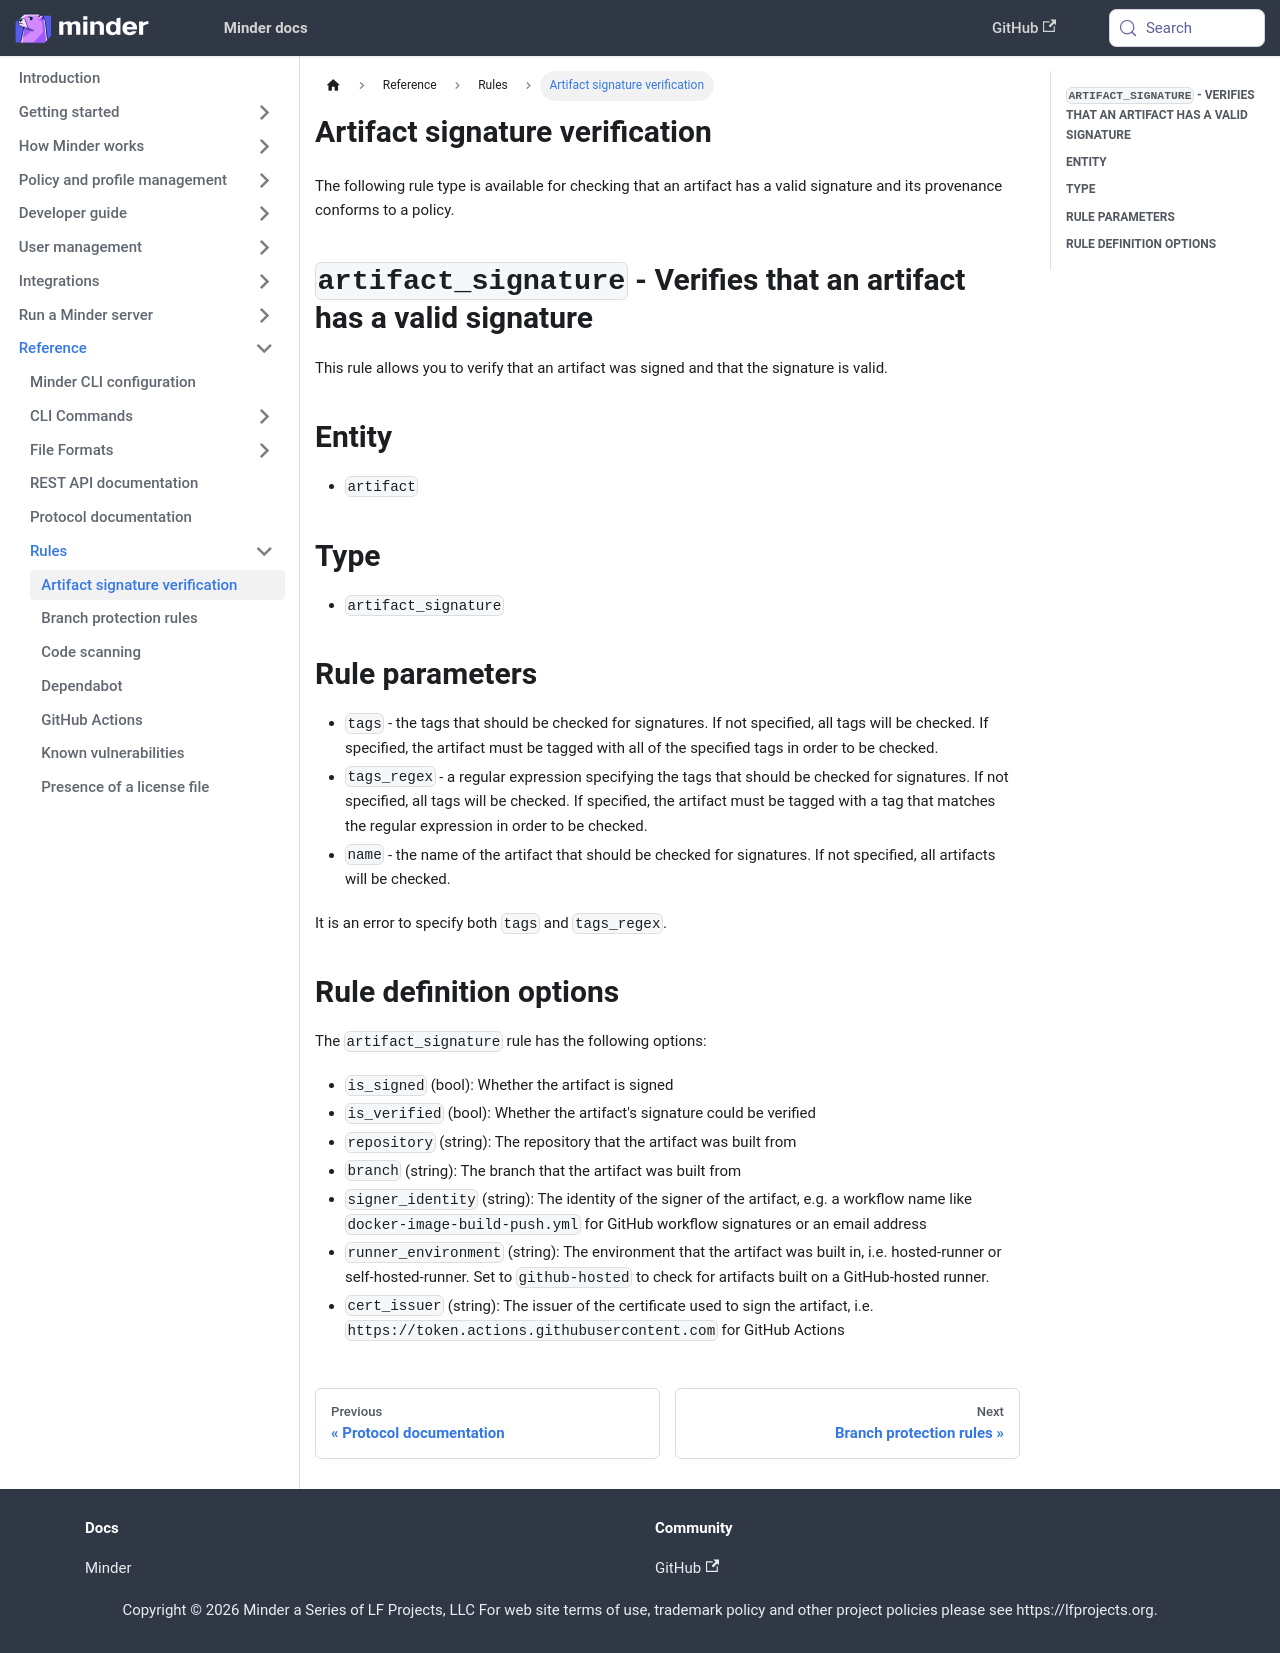

repository: mindersec/minder · page: ref/rules/artifact_signature.html · generator: docusaurus

---
title: Artifact signature verification
sidebar_position: 10
---

The following rule type is available for checking that an artifact has a valid
signature and its provenance conforms to a policy.

## `artifact_signature` - Verifies that an artifact has a valid signature

This rule allows you to verify that an artifact was signed and that the
signature is valid.

## Entity

- `artifact`

## Type

- `artifact_signature`

## Rule parameters

- `tags` - the tags that should be checked for signatures. If not specified, all
  tags will be checked. If specified, the artifact must be tagged with all of
  the specified tags in order to be checked.
- `tags_regex` - a regular expression specifying the tags that should be checked
  for signatures. If not specified, all tags will be checked. If specified, the
  artifact must be tagged with a tag that matches the regular expression in
  order to be checked.
- `name` - the name of the artifact that should be checked for signatures. If
  not specified, all artifacts will be checked.

It is an error to specify both `tags` and `tags_regex`.

## Rule definition options

The `artifact_signature` rule has the following options:

- `is_signed` (bool): Whether the artifact is signed
- `is_verified` (bool): Whether the artifact's signature could be verified
- `repository` (string): The repository that the artifact was built from
- `branch` (string): The branch that the artifact was built from
- `signer_identity` (string): The identity of the signer of the artifact, e.g. a
  workflow name like `docker-image-build-push.yml` for GitHub workflow
  signatures or an email address
- `runner_environment` (string): The environment that the artifact was built in,
  i.e. hosted-runner or self-hosted-runner. Set to `github-hosted` to check for
  artifacts built on a GitHub-hosted runner.
- `cert_issuer` (string): The issuer of the certificate used to sign the
  artifact, i.e. `https://token.actions.githubusercontent.com` for GitHub
  Actions
